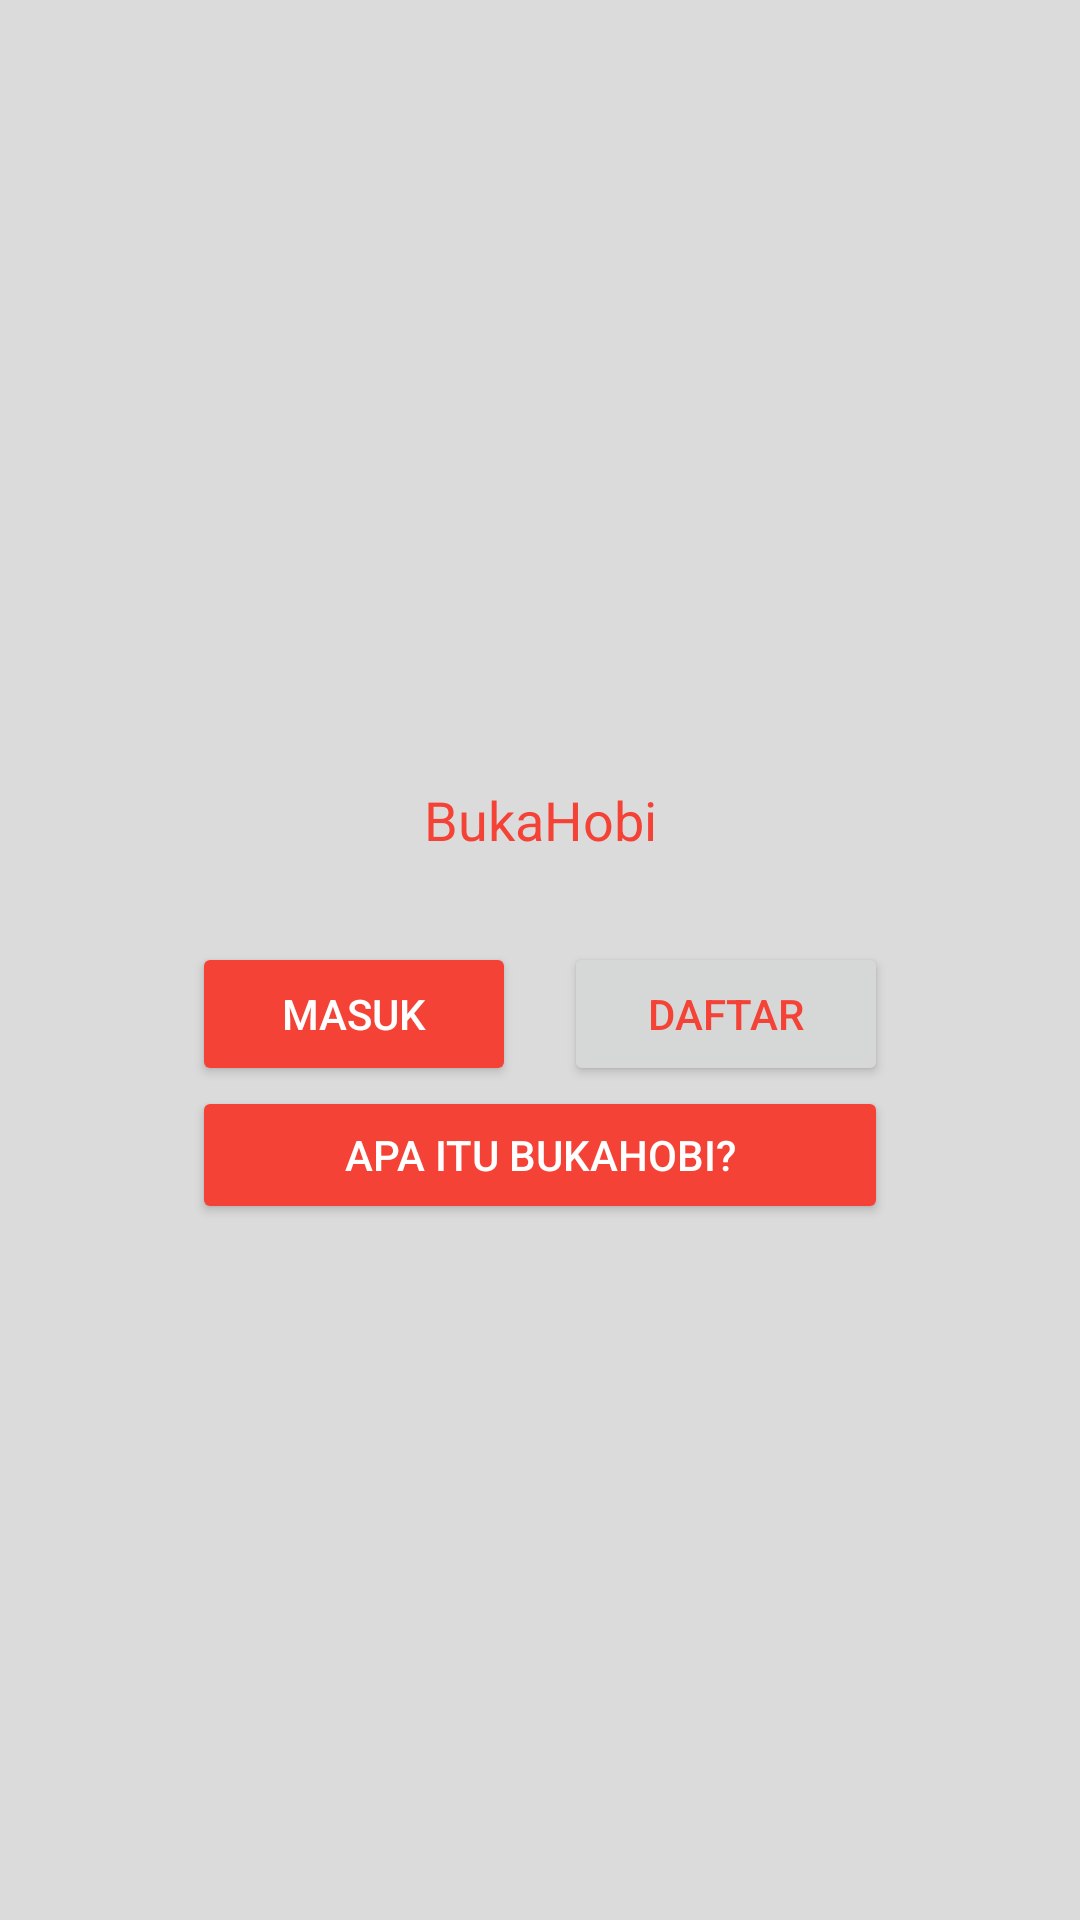

Here is an Android app screen rendered from its layout file. Give the layout XML and the strings, colors and styles it references.
<!-- AndroidManifest.xml: application theme AppTheme -->
<!-- res/layout/activity_login_splash_screen.xml -->
<android.support.constraint.ConstraintLayout xmlns:android="http://schemas.android.com/apk/res/android"
    xmlns:app="http://schemas.android.com/apk/res-auto"
    xmlns:tools="http://schemas.android.com/tools"
    android:layout_width="match_parent"
    android:layout_height="match_parent"
    android:background="@color/backgroundAbu"
    tools:context="net.ridhoperdana.bukahobi_android.halaman_login.LoginSplashScreenActivity">

    <ImageView
        android:id="@+id/imageView"
        android:layout_width="128dp"
        android:layout_height="128dp"
        android:layout_marginBottom="8dp"
        android:layout_marginLeft="8dp"
        android:layout_marginRight="8dp"
        android:layout_marginTop="8dp"
        android:src="@mipmap/logo_bukahobi"
        app:layout_constraintBottom_toBottomOf="parent"
        app:layout_constraintLeft_toLeftOf="parent"
        app:layout_constraintRight_toRightOf="parent"
        app:layout_constraintTop_toTopOf="parent"
        app:layout_constraintVertical_bias="0.22000003" />

    <ImageView
        android:id="@+id/logo_border"
        android:layout_width="98dp"
        android:layout_height="37dp"
        android:layout_marginLeft="8dp"
        android:layout_marginRight="8dp"
        android:layout_marginTop="8dp"
        android:background="@android:color/transparent"
        app:layout_constraintLeft_toLeftOf="parent"
        app:layout_constraintRight_toRightOf="parent"
        app:layout_constraintTop_toBottomOf="@+id/imageView"
        app:srcCompat="@drawable/border_merah" />

    <TextView
        android:id="@+id/textView"
        fontPath="fonts/Roboto-Light.ttf"
        android:layout_width="wrap_content"
        android:layout_height="wrap_content"
        android:layout_marginLeft="8dp"
        android:layout_marginRight="8dp"
        android:layout_marginTop="8dp"
        android:gravity="center"
        android:text="BukaHobi"
        android:textColor="@color/warnaUtamaMerah"
        android:textSize="18sp"
        app:layout_constraintLeft_toLeftOf="@+id/logo_border"
        app:layout_constraintRight_toRightOf="@+id/logo_border"
        app:layout_constraintTop_toTopOf="@+id/logo_border"
        tools:ignore="MissingPrefix" />

    <android.support.constraint.Guideline
        android:id="@+id/guideline"
        android:layout_width="wrap_content"
        android:layout_height="wrap_content"
        android:orientation="vertical"
        app:layout_constraintGuide_percent="0.5" />

    <Button
        android:id="@+id/tombolMasuk"
        android:layout_width="0dp"
        android:layout_height="wrap_content"
        android:layout_marginLeft="64dp"
        android:layout_marginRight="8dp"
        android:layout_marginTop="24dp"
        android:backgroundTint="@color/warnaUtamaMerah"
        android:text="MASUK"
        android:textColor="@color/textPutih"
        app:layout_constraintHorizontal_bias="0.0"
        app:layout_constraintLeft_toLeftOf="parent"
        app:layout_constraintRight_toLeftOf="@+id/guideline"
        app:layout_constraintTop_toBottomOf="@+id/logo_border" />

    <Button
        android:id="@+id/tombolDaftar"
        android:layout_width="0dp"
        android:layout_height="wrap_content"
        android:layout_marginLeft="8dp"
        android:layout_marginRight="64dp"
        android:layout_marginTop="24dp"
        android:text="DAFTAR"
        android:textColor="@color/warnaUtamaMerah"
        app:layout_constraintLeft_toLeftOf="@+id/guideline"
        app:layout_constraintRight_toRightOf="parent"
        app:layout_constraintTop_toBottomOf="@+id/logo_border" />

    <Button
        android:id="@+id/tombolPenjelasan"
        android:layout_width="0dp"
        android:layout_height="46dp"
        android:layout_marginBottom="8dp"
        android:layout_marginLeft="0dp"
        android:layout_marginRight="0dp"
        android:layout_marginTop="0dp"
        android:backgroundTint="@color/warnaUtamaMerah"
        android:text="APA ITU BukaHobi?"
        android:textColor="@color/textPutih"
        app:layout_constraintBottom_toBottomOf="parent"
        app:layout_constraintHorizontal_bias="0.0"
        app:layout_constraintLeft_toLeftOf="@+id/tombolMasuk"
        app:layout_constraintRight_toRightOf="@+id/tombolDaftar"
        app:layout_constraintTop_toBottomOf="@+id/tombolDaftar"
        app:layout_constraintVertical_bias="0.0" />

</android.support.constraint.ConstraintLayout>
<!-- resources referenced by this layout -->
<resources>
  <color name="backgroundAbu">#dbdbdb</color>
  <color name="textPutih">#FFFFFF</color>
  <color name="warnaUtamaMerah">#f44336</color>
  <style name="AppTheme" parent="Theme.AppCompat.Light.NoActionBar">
          
          <item name="colorPrimary">@color/warnaUtamaMerah</item>
          <item name="colorPrimaryDark">@color/warnaUtamaHijau</item>
          <item name="colorAccent">@color/colorAccent</item>
      </style>
  <color name="warnaUtamaHijau">#009688</color>
  <color name="colorAccent">#ff4081</color>
</resources>
